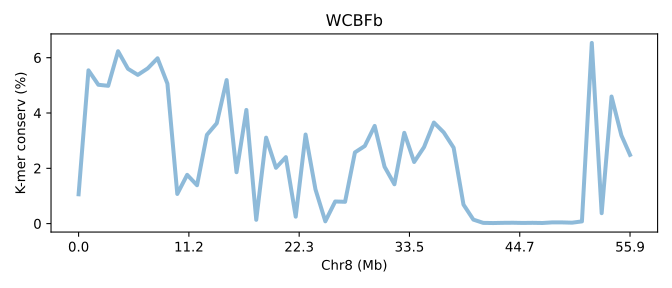

The file beside this chart, header and first rows:
SeqID	Chr8 (Mb)	K-mer conserv (%)	Group	Group_chrom
OFBb.chr8	0.0	1.06	0	0
OFBb.chr8	0.0179	5.543	0	0
OFBb.chr8	0.03579	5.021	0	0
OFBb.chr8	0.05369	4.984	0	0
OFBb.chr8	0.07159	6.234	0	0
OFBb.chr8	0.08949	5.599	0	0
OFBb.chr8	0.1074	5.379	0	0
OFBb.chr8	0.1253	5.612	0	0
OFBb.chr8	0.1432	5.979	0	0
OFBb.chr8	0.1611	5.061	0	0
OFBb.chr8	0.179	1.073	0	0
OFBb.chr8	0.1969	1.764	0	0
OFBb.chr8	0.2148	1.388	0	0
OFBb.chr8	0.2327	3.21	0	0
OFBb.chr8	0.2506	3.63	0	0
OFBb.chr8	0.2685	5.191	0	0
OFBb.chr8	0.2864	1.859	0	0
OFBb.chr8	0.3043	4.111	0	0
OFBb.chr8	0.3222	0.138	0	0
OFBb.chr8	0.34	3.109	0	0
OFBb.chr8	0.3579	2.019	0	0
OFBb.chr8	0.3758	2.404	0	0
OFBb.chr8	0.3937	0.2515	0	0
OFBb.chr8	0.4116	3.221	0	0
OFBb.chr8	0.4295	1.239	0	0
OFBb.chr8	0.4474	0.08269	0	0
OFBb.chr8	0.4653	0.8002	0	0
OFBb.chr8	0.4832	0.7886	0	0
OFBb.chr8	0.5011	2.575	0	0
OFBb.chr8	0.519	2.807	0	0
OFBb.chr8	0.5369	3.532	0	0
OFBb.chr8	0.5548	2.057	0	0
OFBb.chr8	0.5727	1.422	0	0
OFBb.chr8	0.5906	3.283	0	0
OFBb.chr8	0.6085	2.229	0	0
OFBb.chr8	0.6264	2.765	0	0
OFBb.chr8	0.6443	3.654	0	0
OFBb.chr8	0.6622	3.297	0	0
OFBb.chr8	0.6801	2.745	0	0
OFBb.chr8	0.698	0.6859	0	0
OFBb.chr8	0.7159	0.1442	0	0
OFBb.chr8	0.7338	0.02644	0	0
OFBb.chr8	0.7517	0.02038	0	0
OFBb.chr8	0.7696	0.02795	0	0
OFBb.chr8	0.7875	0.03125	0	0
OFBb.chr8	0.8054	0.02399	0	0
OFBb.chr8	0.8233	0.0285	0	0
OFBb.chr8	0.8412	0.02221	0	0
OFBb.chr8	0.8591	0.04442	0	0
OFBb.chr8	0.877	0.04339	0	0
OFBb.chr8	0.8949	0.03352	0	0
OFBb.chr8	0.9128	0.07991	0	0
OFBb.chr8	0.9307	6.534	0	0
OFBb.chr8	0.9486	0.3773	0	0
OFBb.chr8	0.9665	4.595	0	0
OFBb.chr8	0.9844	3.191	0	0
OFBb.chr8	1.0	2.487	0	0
